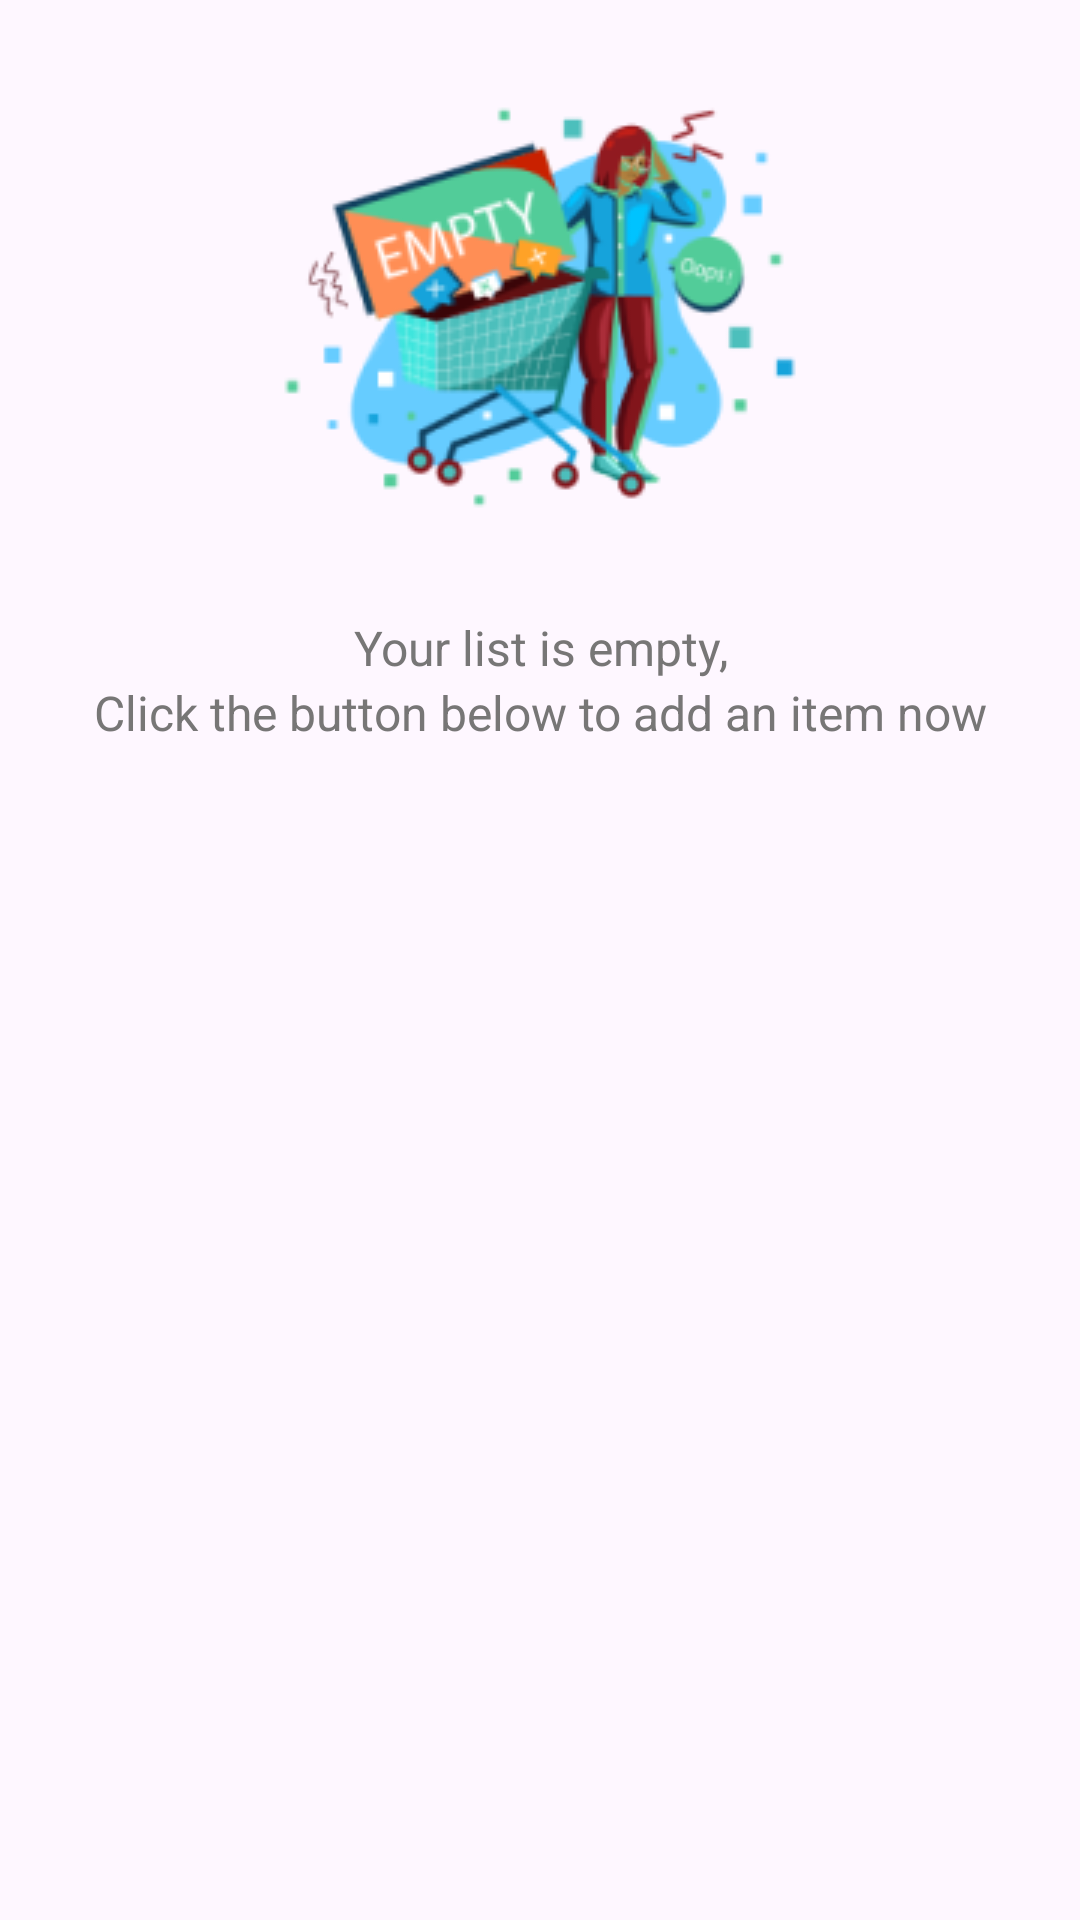

Layout XML and referenced resources for this Android screen:
<!-- AndroidManifest.xml: application theme Theme.Room -->
<!-- res/layout/empty_list.xml -->
<?xml version="1.0" encoding="utf-8"?>
<LinearLayout xmlns:android="http://schemas.android.com/apk/res/android"
    android:layout_width="match_parent"
    android:layout_height="wrap_content"
    xmlns:app="http://schemas.android.com/apk/res-auto"
    android:orientation="vertical"
    android:paddingHorizontal="25dp">

    <ImageView
        android:layout_width="256dp"
        android:layout_height="205dp"
        android:layout_gravity="center"
        android:src="@drawable/empty_screen"/>

    <TextView
        android:layout_width="match_parent"
        android:layout_height="wrap_content"
        android:text="@string/your_list_is_empty"
        android:textAlignment="center"
        android:textColor="@color/empty_list_text"
        android:textSize="16sp"/>

    <TextView
        android:layout_width="match_parent"
        android:layout_height="wrap_content"
        android:text="@string/click_the_button_below_to_add_an_item_now"
        android:textAlignment="center"
        android:textColor="@color/empty_list_text"
        android:textSize="16sp"/>

</LinearLayout>
<!-- resources referenced by this layout -->
<resources>
  <color name="empty_list_text">#777676</color>
  <!-- drawable empty_screen: png bitmap (drawable, 28392 bytes) -->
  <string name="click_the_button_below_to_add_an_item_now">Click the button below to add an item now</string>
  <string name="your_list_is_empty">Your list is empty,</string>
  <style name="Theme.Room" parent="Base.Theme.Room">
  
          <item name="android:statusBarColor">@color/main_bg</item>
      </style>
  <style name="Base.Theme.Room" parent="Theme.Material3.DayNight.NoActionBar">
          
          
      </style>
  <color name="main_bg">#131313</color>
</resources>
